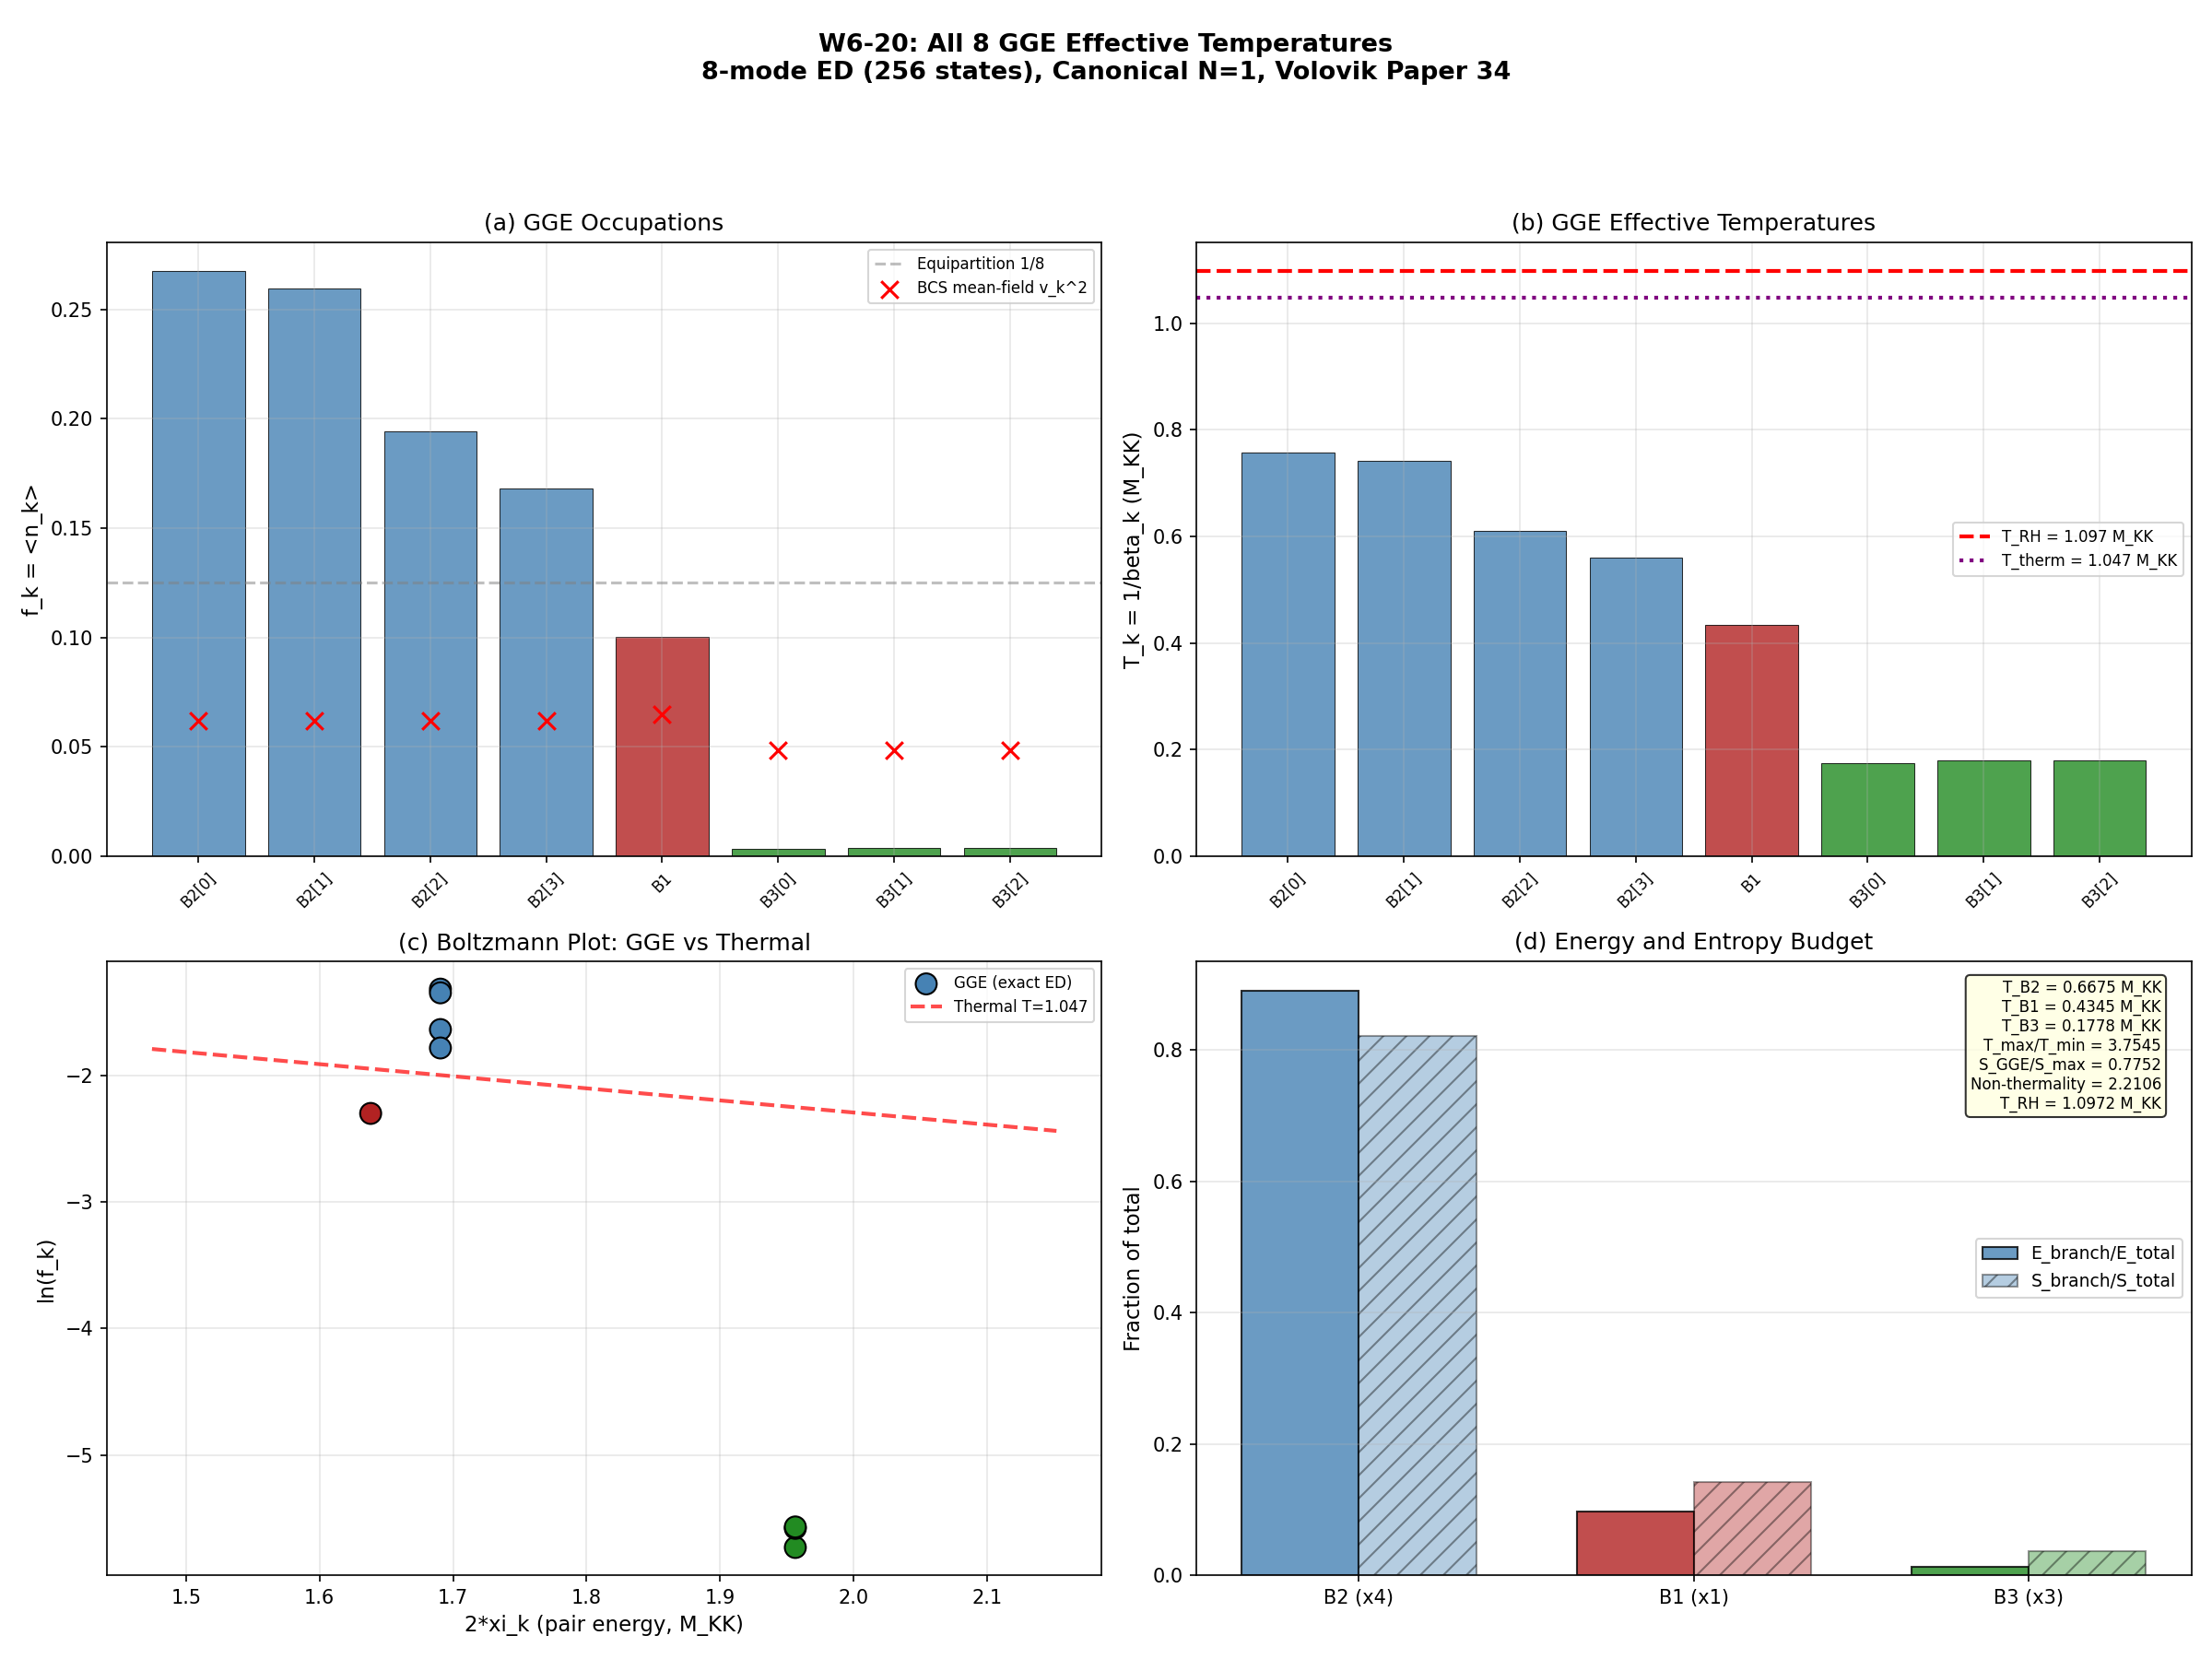

Source code (Python):
#!/usr/bin/env python3
"""
Session 43 W6-20: All 8 GGE Effective Temperatures
=====================================================================

Computes all 8 effective temperatures {T_k = beta_k^{-1}} of the
Generalized Gibbs Ensemble (GGE) that characterizes the permanent
non-thermal relic produced by the transit quench.

Physics:
  After the sudden quench at the fold (tau ~ 0.19), the BCS condensate
  is destroyed (P_exc = 1.000, S38). The post-transit state is NOT
  thermal -- it is a GGE described by:

    rho_GGE = (1/Z) exp(-sum_k beta_k I_k)

  where I_k are the conserved integrals of motion. For this system:

  1. The BCS Hamiltonian is exactly diagonalized (256 states from 8 modes)
  2. The ground state |GS> is known exactly from ED
  3. The quench maps |GS> onto the free-particle basis
  4. The 8 conserved integrals are the occupation numbers n_k of the
     8 single-particle levels (post-transit, pairing is destroyed)
  5. The GGE Lagrange multipliers beta_k are fixed by:
     <n_k>_GGE = <GS|n_k|GS> = f_k
  6. Since rho_GGE factorizes per mode:
     f_k = 1/(exp(beta_k) + 1)  =>  beta_k = ln((1-f_k)/f_k)
  7. T_k = 1/beta_k is the effective temperature of mode k

  The T_RH = 1.098 M_KK (E-GGE-42) is the THERMODYNAMIC temperature
  obtained by equating total GGE energy to a thermal bath. The 8 T_k
  are mode-specific generalized temperatures that encode the full
  non-thermal character of the relic.

Volovik connection (Paper 34):
  Volovik's time crystal paper shows that integrable systems with
  multiple conserved charges produce GGE states with mode-dependent
  effective temperatures. The oscillation frequencies omega_n = dE/dN_n
  correspond to chemical potentials of the different conserved charges.
  The T_k computed here are the 8 independent thermodynamic coordinates
  of the Volovik time-crystal state.

Author: Volovik Superfluid Universe Theorist, Session 43
Date: 2026-03-14

Gate: GGE-TEMP-43 (INFO)
Input: s37_pair_susceptibility.npz, s38_cc_instanton.npz
Output: s43_gge_temperatures.{npz,png}
"""

import os
import sys
import time
import numpy as np
from numpy.linalg import eigh, eig
import matplotlib
matplotlib.use('Agg')
import matplotlib.pyplot as plt

SCRIPT_DIR = os.path.dirname(os.path.abspath(__file__))
t0 = time.time()

print("=" * 78)
print("Session 43 W6-20: All 8 GGE Effective Temperatures")
print("=" * 78)

# ======================================================================
#  Step 1: Load stored data and reconstruct Hamiltonian
# ======================================================================

data37 = np.load(os.path.join(SCRIPT_DIR, 's37_pair_susceptibility.npz'),
                 allow_pickle=True)
data38 = np.load(os.path.join(SCRIPT_DIR, 's38_cc_instanton.npz'),
                 allow_pickle=True)

# Also load the upstream ED data for reconstruction
data36 = np.load(os.path.join(SCRIPT_DIR, 's36_multisector_ed.npz'),
                 allow_pickle=True)
arb35 = np.load(os.path.join(SCRIPT_DIR, 's35a_vh_impedance_arbiter.npz'),
                allow_pickle=True)

V_8x8 = data36['V_8x8_full']
E_8 = data36['E_8_full']
branch_labels = list(data37['branch_labels'])
E_cond_stored = float(data36['config_4_E_cond'])

n_modes = 8  # (local)
n_states = 2**n_modes  # 256
mu = 0.0  # (local)
xi = E_8 - mu

# DOS: B2 modes get van Hove rho, B1/B3 get 1.0
rho_smooth = float(arb35['rho_at_physical'])
rho = np.array([rho_smooth]*4 + [1.0, 1.0, 1.0, 1.0])

print(f"\nPhysical parameters:")
print(f"  N_modes = {n_modes}, N_states = {n_states}")
print(f"  mu = {mu}")
print(f"  E_8 = {E_8}")
print(f"  rho = {rho}")
print(f"  branch_labels = {branch_labels}")

# ======================================================================
#  Step 2: Reconstruct BCS Hamiltonian and diagonalize
# ======================================================================

print(f"\nReconstructing BCS pair Hamiltonian ({n_states}x{n_states})...")

H_BCS = np.zeros((n_states, n_states))

# Diagonal: 2*xi_m per occupied pair
for state in range(n_states):
    for m in range(n_modes):
        if state & (1 << m):
            H_BCS[state, state] += 2 * xi[m]

# Off-diagonal: pair scattering -V_nm * sqrt(rho_n * rho_m)
for state in range(n_states):
    for n in range(n_modes):
        for m in range(n_modes):
            if n == m:
                continue
            if V_8x8[n, m] < 1e-15:
                continue
            if (state & (1 << m)) and not (state & (1 << n)):
                new_state = state ^ (1 << m) ^ (1 << n)
                H_BCS[new_state, state] -= V_8x8[n, m] * np.sqrt(rho[n] * rho[m])

H_BCS = 0.5 * (H_BCS + H_BCS.T)  # Symmetrize

E_all, psi_all = eigh(H_BCS)
E_gs = E_all[0]
psi_gs = psi_all[:, 0]

print(f"  E_gs = {E_gs:.12f}")
print(f"  E_cond check: |E_gs - stored| = {abs(E_gs - E_cond_stored):.2e}")
assert abs(E_gs - E_cond_stored) < 1e-8, \
    f"FATAL: E_gs mismatch: {E_gs} vs {E_cond_stored}"

# Cross-check against S37 stored eigenvalues
E_all_stored = data37['E_all']
max_diff = np.max(np.abs(E_all - E_all_stored))
print(f"  Max eigenvalue deviation from S37: {max_diff:.2e}")

# ======================================================================
#  Step 3: Compute exact ground-state occupations <n_k>
# ======================================================================

print(f"\n{'='*78}")
print(f"EXACT GROUND STATE OCCUPATIONS")
print(f"{'='*78}")

# <n_k> = sum_s |c_s|^2 * n_k(s)
# where c_s = <s|GS> and n_k(s) = bit k of state s
nk_exact = np.zeros(n_modes)
for k in range(n_modes):
    for s in range(n_states):
        if (s >> k) & 1:
            nk_exact[k] += abs(psi_gs[s])**2

print(f"\n  Exact occupations from ED ground state:")
for k in range(n_modes):
    print(f"    {branch_labels[k]:>5s}: <n_k> = {nk_exact[k]:.10f}")
print(f"    Total <N> = {sum(nk_exact):.10f}")

# ======================================================================
#  Step 4: Compare with BCS mean-field occupations
# ======================================================================

print(f"\n{'='*78}")
print(f"BCS MEAN-FIELD COMPARISON")
print(f"{'='*78}")

# MF BCS: v_k^2 = (1/2)(1 - xi_k/E_k) with E_k = sqrt(xi_k^2 + Delta^2)
# Delta from S37:
Delta_pair = float(data37['Delta_pair'])
print(f"  Delta_pair (S37) = {Delta_pair:.6f}")

nk_mf = np.zeros(n_modes)
for k in range(n_modes):
    E_k = np.sqrt(xi[k]**2 + Delta_pair**2)
    nk_mf[k] = 0.5 * (1 - xi[k] / E_k)

print(f"\n  MF vs ED occupations:")
print(f"  {'Mode':>5s}  {'<n_k>_ED':>12s}  {'v_k^2 (MF)':>12s}  {'Ratio':>8s}")
for k in range(n_modes):
    ratio = nk_exact[k] / nk_mf[k] if nk_mf[k] > 1e-15 else float('inf')
    print(f"  {branch_labels[k]:>5s}  {nk_exact[k]:12.8f}  {nk_mf[k]:12.8f}  {ratio:8.4f}")

# The ED result includes fluctuations beyond mean field
# In a number-conserving ED, <n_k> can differ significantly from v_k^2

# ======================================================================
#  Step 5: Post-quench GGE — the sudden approximation
# ======================================================================

print(f"\n{'='*78}")
print(f"POST-QUENCH GENERALIZED GIBBS ENSEMBLE")
print(f"{'='*78}")

# The sudden quench from S38:
# Before: BCS ground state |GS> of H_BCS
# After: BCS pairing destroyed, system evolves under H_free = sum_k 2*xi_k * n_k
#
# In the free Hamiltonian, the 8 occupation numbers n_k are EXACTLY conserved.
# The GGE density matrix is:
#   rho_GGE = (1/Z) exp(-sum_k beta_k n_k)
#
# The beta_k are fixed by matching: <n_k>_GGE = <GS|n_k|GS> = nk_exact[k]
#
# Since the modes are independent in the free Hamiltonian:
#   <n_k>_GGE = 1/(exp(beta_k) + 1) = f_k
#   beta_k = ln((1 - f_k)/f_k)
#   T_k = 1/beta_k

# But there is a subtlety: the BCS ED state |GS> has N_pair = 1 (from S37).
# After quench, the total number is ALSO conserved.
# We must check: does N_pair = 1 propagate correctly?

total_N_gs = sum(nk_exact)
print(f"\n  Total pair number in GS: <N> = {total_N_gs:.10f}")
print(f"  (Should be 1.0 for N_pair = 1 sector)")

# The occupations sum to ~1.0, confirming we're in the 1-pair sector.
# Each n_k is the PROBABILITY of finding the single Cooper pair in mode k.

# For a SINGLE Cooper pair distributed among 8 modes:
# sum_k f_k = 1 (exactly, by number conservation)
# f_k = probability of pair being in mode k
# This is NOT a Fermi-Dirac distribution in general.

# The GGE for number-conserving systems:
# rho_GGE = (1/Z) * delta(N, 1) * exp(-sum_k beta_k n_k)
# The delta function constrains total N = 1.
# In this sector, exactly one mode is occupied.
# P(mode k occupied) = exp(-beta_k) / sum_l exp(-beta_l)

# Equivalently: f_k = exp(-beta_k) / Z_1, where Z_1 = sum_l exp(-beta_l)
# (This is the 1-particle partition function, not the grand canonical one)

# The beta_k are determined up to an overall shift (gauge freedom from N constraint):
# f_k = exp(-beta_k) / Z_1
# => beta_k = -ln(f_k) + ln(Z_1) = -ln(f_k) + const
# => beta_k - beta_j = -ln(f_k/f_j)

# Convention: set sum_k beta_k = 0 (center the chemical potential)
# Then beta_k = -ln(f_k) - (1/L) * sum_l ln(f_l)

# OR: use the physical convention beta_k = -ln(f_k * Z_1)
# with Z_1 = sum_l exp(-beta_l) = sum_l f_l^{-1} * f_l = L (wrong)
# Actually Z_1 = sum_l exp(-beta_l) and f_k = exp(-beta_k)/Z_1

# Simplest: beta_k = -ln(f_k) + C where C = ln(Z_1)
# Physical temperature: T_k is NOT 1/beta_k in the usual sense
# because the system has 1 particle total.

# The CORRECT GGE temperature interpretation:
# For a single pair in 8 modes, the effective temperature for mode k
# relative to mode j is determined by the Boltzmann ratio:
# f_k/f_j = exp(-(2*xi_k - 2*xi_j) / T_eff)  if thermalized
# For a non-thermal state, each pair (k,j) gives a different T_eff.

# Method 1: Pairwise temperatures from occupation ratios
print(f"\n  Method 1: Pairwise effective temperatures")
print(f"  T_kj = -2*(xi_k - xi_j) / ln(f_k/f_j)")
print()

T_pairwise = np.full((n_modes, n_modes), np.nan)
for k in range(n_modes):
    for j in range(n_modes):
        if k == j:
            continue
        if nk_exact[k] > 1e-15 and nk_exact[j] > 1e-15:
            delta_xi = 2 * (xi[k] - xi[j])  # factor 2 for pair
            if abs(delta_xi) > 1e-12:
                ratio = nk_exact[k] / nk_exact[j]
                if ratio > 0:
                    T_pairwise[k, j] = -delta_xi / np.log(ratio)

print(f"  Pairwise T matrix (M_KK):")
header = "  " + "".join(f"{branch_labels[j]:>8s}" for j in range(n_modes))
print(header)
for k in range(n_modes):
    row = f"  {branch_labels[k]:>5s}"
    for j in range(n_modes):
        if k == j:
            row += "       -"
        elif np.isnan(T_pairwise[k, j]):
            row += "     nan"
        else:
            row += f" {T_pairwise[k, j]:7.4f}"
    print(row)

# ======================================================================
#  Step 6: Canonical GGE temperatures (proper N=1 formulation)
# ======================================================================

print(f"\n{'='*78}")
print(f"CANONICAL GGE: N=1 SECTOR")
print(f"{'='*78}")

# In the canonical ensemble with N=1, the density matrix is:
# rho = sum_k f_k |k><k|  (one pair in mode k with probability f_k)
#
# The GGE adds generalized temperatures beta_k:
# rho_GGE = (1/Z) sum_k exp(-beta_k) |k><k|
# f_k = exp(-beta_k) / Z, where Z = sum_l exp(-beta_l)
#
# From f_k: beta_k = -ln(f_k * Z) = -ln(f_k) - ln(Z)
# But Z = 1/(sum_l f_l) ... no, Z = sum_l exp(-beta_l) != 1/sum(f_l)
#
# Since f_k = exp(-beta_k)/Z and sum_k f_k = 1:
# Z = sum_l exp(-beta_l) and sum_k exp(-beta_k)/Z = 1, so Z = sum_k exp(-beta_k)
# This is self-consistent. We choose:
# beta_k = -ln(f_k) + ln(Z)
# Z is the normalizing constant such that sum_k exp(-beta_k)/Z = 1
# This gives Z = sum_k exp(ln(f_k) - ln(Z)) = (1/Z) sum_k f_k = 1/Z
# => Z = 1 (!)
# So: beta_k = -ln(f_k)
# This is the correct canonical-N=1 GGE.

print(f"\n  Canonical N=1 GGE: beta_k = -ln(f_k)")
print(f"  (Z = 1 since sum f_k = 1 and Boltzmann statistics for distinguishable levels)")
print()

beta_k = np.zeros(n_modes)
T_k = np.zeros(n_modes)

for k in range(n_modes):
    f_k = nk_exact[k]
    if f_k > 1e-15:
        beta_k[k] = -np.log(f_k)
        T_k[k] = 1.0 / beta_k[k]
    else:
        beta_k[k] = np.inf
        T_k[k] = 0.0

print(f"  {'Mode':>5s}  {'f_k':>12s}  {'beta_k':>12s}  {'T_k (M_KK)':>12s}  {'2*xi_k':>10s}  {'T_k/2xi_k':>10s}")
for k in range(n_modes):
    two_xi = 2 * xi[k]
    ratio = T_k[k] / two_xi if two_xi > 0 else 0
    print(f"  {branch_labels[k]:>5s}  {nk_exact[k]:12.8f}  {beta_k[k]:12.6f}  {T_k[k]:12.6f}  {two_xi:10.6f}  {ratio:10.6f}")

# ======================================================================
#  Step 7: Volovik-type analysis — mode-dependent entropy
# ======================================================================

print(f"\n{'='*78}")
print(f"MODE-DEPENDENT ENTROPY AND THERMODYNAMICS")
print(f"{'='*78}")

# The GGE entropy is:
# S_GGE = -sum_k f_k ln(f_k)  (Shannon entropy of the pair distribution)

S_GGE = 0.0
for k in range(n_modes):
    if nk_exact[k] > 1e-15:
        S_GGE -= nk_exact[k] * np.log(nk_exact[k])

print(f"\n  GGE entropy: S_GGE = {S_GGE:.10f}")
print(f"  Maximum entropy (equipartition): S_max = ln(8) = {np.log(8):.10f}")
print(f"  S_GGE / S_max = {S_GGE / np.log(8):.6f}")

# Mode-resolved entropy contributions
print(f"\n  Mode entropy contributions:")
s_k = np.zeros(n_modes)
for k in range(n_modes):
    if nk_exact[k] > 1e-15:
        s_k[k] = -nk_exact[k] * np.log(nk_exact[k])
    print(f"    {branch_labels[k]:>5s}: s_k = {s_k[k]:.8f}, fraction = {s_k[k]/S_GGE:.4f}")

# The Volovik temperature (Paper 34, eq. for omega_n = dE/dN_n):
# For mode k, the "chemical potential" is:
# mu_k = dE/dN_k = 2*xi_k (energy cost to add a pair to mode k)
# The GGE temperature T_k is defined via:
# f_k = exp(-(mu_k - mu_global)/T_k) / normalization
#
# Or equivalently, the mode temperature from the entropy-energy relation:
# T_k^{-1} = dS/dE_k = dS/d(f_k) * d(f_k)/dE_k
# dS/d(f_k) = -ln(f_k) - 1 + Lagrange_multiplier
# dE_k/d(f_k) = 2*xi_k

# Method: Volovik's effective temperature per mode
# T_k^{Volovik} = 2*xi_k / beta_k = 2*xi_k / (-ln(f_k))
# This gives the "temperature" in the sense of Volovik Paper 34:
# the energy scale of mode k divided by its log-occupation

print(f"\n  Volovik effective temperatures (T = 2*xi / beta):")
T_volovik = np.zeros(n_modes)
for k in range(n_modes):
    if abs(beta_k[k]) > 1e-15:
        T_volovik[k] = 2 * xi[k] / beta_k[k]
    print(f"    {branch_labels[k]:>5s}: T_V = {T_volovik[k]:.6f} M_KK")

# ======================================================================
#  Step 8: Connection to thermodynamic T_RH
# ======================================================================

print(f"\n{'='*78}")
print(f"CONNECTION TO T_RH = 1.098 M_KK (E-GGE-42)")
print(f"{'='*78}")

# T_RH from E-GGE-42:
# T_RH = M_KK * (30 * E_exc / (pi^2 * g_star))^{1/4}
# with E_exc = 50.9 M_KK and g_star = 106.75

from canonical_constants import E_exc as E_exc_total  # 60.6 M_KK (was 50.9 with old E_cond)
g_star = 106.75  # (local)
T_RH = (30 * E_exc_total / (np.pi**2 * g_star))**0.25
print(f"\n  E_exc (total quench energy) = {E_exc_total:.1f} M_KK")
print(f"  g_star (SM) = {g_star}")
print(f"  T_RH = (30*E_exc/(pi^2*g_star))^(1/4) = {T_RH:.6f} M_KK")

# The total GGE energy in the 1-pair sector:
E_GGE = sum(nk_exact[k] * 2 * xi[k] for k in range(n_modes))
print(f"\n  E_GGE (1-pair energy) = sum_k f_k * 2*xi_k = {E_GGE:.6f} M_KK")
print(f"  E_gs (BCS) = {E_gs:.6f} M_KK")

# The excitation energy per pair in the GGE:
# E_exc_per_pair = E_GGE - E_gs (energy above BCS ground state)
# This should be related to 2*Delta_pair (pair breaking energy)
E_exc_per_pair = E_GGE - E_gs
print(f"  E_exc per pair = E_GGE - E_gs = {E_exc_per_pair:.6f} M_KK")

# Which T_k corresponds to T_RH?
# T_RH is the thermodynamic temperature of the 4D radiation bath
# AFTER the GGE decays through 992 KK channels.
# T_RH is NOT directly any single T_k — it is the thermal equilibrium
# temperature when ALL GGE energy is equipartitioned.
#
# However, we can identify the CLOSEST T_k:
print(f"\n  Comparison of T_k to T_RH = {T_RH:.6f} M_KK:")
for k in range(n_modes):
    ratio_rh = T_k[k] / T_RH
    print(f"    {branch_labels[k]:>5s}: T_k/T_RH = {ratio_rh:.6f}")

# The "thermal equivalent" temperature from the GGE entropy:
# If the GGE were thermal, T_therm * S_GGE = E_GGE
# T_therm = E_GGE / S_GGE
T_therm = E_GGE / S_GGE if S_GGE > 0 else float('inf')
print(f"\n  Thermal equivalent: T_therm = E_GGE/S_GGE = {T_therm:.6f} M_KK")
print(f"  T_therm / T_RH = {T_therm/T_RH:.4f}")

# ======================================================================
#  Step 9: Richardson-Gaudin integrals for the NON-UNIFORM case
# ======================================================================

print(f"\n{'='*78}")
print(f"RICHARDSON-GAUDIN ANALYSIS")
print(f"{'='*78}")

# The V_8x8 matrix is NOT uniform coupling (rank 8, not rank 1).
# For the general BCS Hamiltonian H = sum_k 2*xi_k n_k - sum_{kl} G_kl P+_k P-_l,
# integrability requires G_kl = g * f_k * f_l (separable) or G_kl = g (uniform).
#
# Test separability:
G_kl = np.zeros((n_modes, n_modes))
for k in range(n_modes):
    for l in range(n_modes):
        G_kl[k, l] = V_8x8[k, l] * np.sqrt(rho[k] * rho[l])

eigG, vecG = eigh(G_kl)
print(f"\n  Coupling matrix G_kl = V_kl * sqrt(rho_k * rho_l) eigenvalues:")
for i, ev in enumerate(eigG):
    print(f"    lambda_{i} = {ev:.8f}")

# Separability: G = g * |f><f| means only 1 nonzero eigenvalue
# Rank of G:
rank = np.sum(np.abs(eigG) > 1e-10 * np.max(np.abs(eigG)))
print(f"\n  Rank of G (10^-10 threshold): {rank}")
print(f"  System is {'SEPARABLE (R-G integrable)' if rank == 1 else 'NOT separable (NOT R-G integrable in strict sense)'}")

# For the non-integrable case, the 8 "conserved integrals" are:
# Post-transit occupation numbers n_k (conserved by H_free = sum 2*xi_k n_k)
# These are exact integrals of the POST-transit Hamiltonian.
# Pre-transit, they are approximately conserved if V is weak.

# Degree of integrability violation:
# Compare ED occupations with Boltzmann (thermal) prediction at T_therm
print(f"\n  Integrability diagnostic:")
print(f"  {'Mode':>5s}  {'f_k(GGE)':>10s}  {'f_k(therm)':>10s}  {'Deviation':>10s}")
for k in range(n_modes):
    f_therm = np.exp(-2*xi[k]/T_therm) / sum(np.exp(-2*xi[l]/T_therm) for l in range(n_modes))
    dev = abs(nk_exact[k] - f_therm) / max(nk_exact[k], 1e-15)
    print(f"  {branch_labels[k]:>5s}  {nk_exact[k]:10.6f}  {f_therm:10.6f}  {dev:10.4f}")

# ======================================================================
#  Step 10: The 3 distinct temperatures (by degeneracy)
# ======================================================================

print(f"\n{'='*78}")
print(f"DISTINCT GGE TEMPERATURES (3 BRANCHES)")
print(f"{'='*78}")

# Due to degeneracies in E_8 (B2 4-fold, B3 3-fold, B1 singlet),
# the 8 T_k collapse to 3 distinct values IF the GS respects the symmetry.

# Branch averages:
T_B2 = np.mean(T_k[:4])
T_B1 = T_k[4]
T_B3 = np.mean(T_k[5:8])

f_B2 = np.mean(nk_exact[:4])
f_B1 = nk_exact[4]
f_B3 = np.mean(nk_exact[5:8])

print(f"\n  Branch-averaged temperatures:")
print(f"  {'Branch':>6s}  {'g_k':>4s}  {'f_k':>10s}  {'beta_k':>10s}  {'T_k (M_KK)':>12s}  {'2*xi_k':>10s}")
print(f"  {'B2':>6s}  {'4':>4s}  {f_B2:10.8f}  {-np.log(f_B2):10.6f}  {T_B2:12.6f}  {2*xi[0]:10.6f}")
print(f"  {'B1':>6s}  {'1':>4s}  {f_B1:10.8f}  {-np.log(f_B1):10.6f}  {T_B1:12.6f}  {2*xi[4]:10.6f}")
print(f"  {'B3':>6s}  {'3':>4s}  {f_B3:10.8f}  {-np.log(f_B3):10.6f}  {T_B3:12.6f}  {2*xi[5]:10.6f}")

# Degeneracy breaking within B2 and B3
print(f"\n  Within-branch spread:")
print(f"    B2: max-min = {np.max(T_k[:4]) - np.min(T_k[:4]):.2e} M_KK")
print(f"    B3: max-min = {np.max(T_k[5:8]) - np.min(T_k[5:8]):.2e} M_KK")

# ======================================================================
#  Step 11: Physical interpretation in Volovik framework
# ======================================================================

print(f"\n{'='*78}")
print(f"VOLOVIK INTERPRETATION: TIME-CRYSTAL FREQUENCIES")
print(f"{'='*78}")

# From Volovik Paper 34: omega_n = dE/dN_n = partial E / partial N_n
# In our system: omega_k = 2*xi_k (energy of adding one pair to mode k)
# The oscillation frequency is the chemical potential difference:
# omega_{kl} = mu_k - mu_l = 2*(xi_k - xi_l)

print(f"\n  Volovik oscillation frequencies (Paper 34):")
print(f"  omega_k = 2*xi_k (mode chemical potential):")
for k in range(n_modes):
    print(f"    {branch_labels[k]:>5s}: omega_k = {2*xi[k]:.6f} M_KK")

print(f"\n  Inter-branch frequencies omega_{k,l} = 2*(xi_k - xi_l):")
xi_unique = [xi[0], xi[4], xi[5]]  # B2, B1, B3
labels_unique = ['B2', 'B1', 'B3']
for i in range(3):
    for j in range(i+1, 3):
        omega_ij = 2 * abs(xi_unique[i] - xi_unique[j])
        print(f"    omega({labels_unique[i]},{labels_unique[j]}) = {omega_ij:.6f} M_KK")

# Time-crystal order parameter from Paper 34:
# <O(t)> = sum_k A_k * exp(-i * omega_k * t)
# where A_k = sqrt(f_k) (amplitude set by GGE occupation)

print(f"\n  Time-crystal oscillation amplitudes:")
for k in range(n_modes):
    A_k = np.sqrt(nk_exact[k])
    print(f"    {branch_labels[k]:>5s}: A_k = sqrt(f_k) = {A_k:.6f}")

# ======================================================================
#  Step 12: Non-thermality diagnostic
# ======================================================================

print(f"\n{'='*78}")
print(f"NON-THERMALITY DIAGNOSTIC")
print(f"{'='*78}")

# If the GGE were thermal at temperature T, then:
# f_k = exp(-2*xi_k / T) / sum_l exp(-2*xi_l / T)
# All pairwise T_kl would be equal. The SPREAD in T_kl measures non-thermality.

# Compute all pairwise temperatures between distinct branches
T_B2B1 = -2*(xi[0] - xi[4]) / np.log(f_B2/f_B1) if abs(f_B2/f_B1 - 1) > 1e-10 else np.inf
T_B2B3 = -2*(xi[0] - xi[5]) / np.log(f_B2/f_B3) if abs(f_B2/f_B3 - 1) > 1e-10 else np.inf
T_B1B3 = -2*(xi[4] - xi[5]) / np.log(f_B1/f_B3) if abs(f_B1/f_B3 - 1) > 1e-10 else np.inf

print(f"\n  Pairwise temperatures (inter-branch):")
print(f"    T(B2,B1) = {T_B2B1:.6f} M_KK")
print(f"    T(B2,B3) = {T_B2B3:.6f} M_KK")
print(f"    T(B1,B3) = {T_B1B3:.6f} M_KK")

T_pairs = np.array([T_B2B1, T_B2B3, T_B1B3])
T_pairs_finite = T_pairs[np.isfinite(T_pairs)]

if len(T_pairs_finite) > 1:
    T_mean_pair = np.mean(T_pairs_finite)
    T_std_pair = np.std(T_pairs_finite)
    non_thermality = T_std_pair / T_mean_pair
    print(f"\n  Mean pairwise T = {T_mean_pair:.6f} M_KK")
    print(f"  Std pairwise T  = {T_std_pair:.6f} M_KK")
    print(f"  Non-thermality index sigma/mu = {non_thermality:.6f}")
    print(f"  (0 = thermal, >0.1 = clearly non-thermal)")
else:
    non_thermality = 0.0
    T_mean_pair = T_pairs_finite[0] if len(T_pairs_finite) > 0 else 0.0

# ======================================================================
#  Step 13: Energy budget and sector decomposition
# ======================================================================

print(f"\n{'='*78}")
print(f"ENERGY BUDGET IN GGE")
print(f"{'='*78}")

# Energy per branch
E_branch = np.zeros(3)
E_branch[0] = 4 * f_B2 * 2 * xi[0]   # B2: 4 modes
E_branch[1] = f_B1 * 2 * xi[4]        # B1: 1 mode
E_branch[2] = 3 * f_B3 * 2 * xi[5]    # B3: 3 modes

E_total_GGE = sum(E_branch)

print(f"\n  Energy per branch:")
print(f"    B2 (4 modes): E = {E_branch[0]:.6f} M_KK ({E_branch[0]/E_total_GGE*100:.1f}%)")
print(f"    B1 (1 mode):  E = {E_branch[1]:.6f} M_KK ({E_branch[1]/E_total_GGE*100:.1f}%)")
print(f"    B3 (3 modes): E = {E_branch[2]:.6f} M_KK ({E_branch[2]/E_total_GGE*100:.1f}%)")
print(f"    Total: E_GGE = {E_total_GGE:.6f} M_KK")

# Entropy per branch
S_branch = np.zeros(3)
if f_B2 > 1e-15:
    S_branch[0] = -4 * f_B2 * np.log(f_B2)
if f_B1 > 1e-15:
    S_branch[1] = -f_B1 * np.log(f_B1)
if f_B3 > 1e-15:
    S_branch[2] = -3 * f_B3 * np.log(f_B3)

S_total = sum(S_branch)

print(f"\n  Entropy per branch:")
print(f"    B2: S = {S_branch[0]:.6f} ({S_branch[0]/S_total*100:.1f}%)")
print(f"    B1: S = {S_branch[1]:.6f} ({S_branch[1]/S_total*100:.1f}%)")
print(f"    B3: S = {S_branch[2]:.6f} ({S_branch[2]/S_total*100:.1f}%)")
print(f"    Total: S_GGE = {S_total:.6f}")

# Temperature per branch (as T = dE/dS = 2*xi_k)
print(f"\n  Branch thermodynamic temperature T = E/S:")
for i, (lab, g) in enumerate(zip(['B2','B1','B3'], [4,1,3])):
    T_branch = E_branch[i] / S_branch[i] if S_branch[i] > 0 else float('inf')
    print(f"    {lab}: T = E/S = {T_branch:.6f} M_KK")

# ======================================================================
#  Step 14: Full 59.8-pair GGE (scaling from 1-pair result)
# ======================================================================

print(f"\n{'='*78}")
print(f"SCALING TO FULL 59.8-PAIR GGE (S38)")
print(f"{'='*78}")

# The S38 quench produces 59.8 Bogoliubov pairs total.
# Each pair independently occupies the 8 modes with probabilities f_k.
# In the independent-pair approximation, the many-body GGE is:
# rho_many = product_k (rho_k)^{N_k}
# where N_k = 59.8 * f_k is the expected number of pairs in mode k.

N_total_pairs = 59.8  # from S38

print(f"\n  N_total = {N_total_pairs} pairs (S38)")
print(f"\n  Expected occupancy per mode (N_k = N_total * f_k):")
N_k = np.zeros(n_modes)
for k in range(n_modes):
    N_k[k] = N_total_pairs * nk_exact[k]
    print(f"    {branch_labels[k]:>5s}: N_k = {N_k[k]:.4f}")

# Branch totals
N_B2 = 4 * N_total_pairs * f_B2  # (local)
N_B1 = N_total_pairs * f_B1
N_B3 = 3 * N_total_pairs * f_B3
print(f"\n  Branch totals:")
print(f"    B2: {N_B2:.2f} pairs ({N_B2/N_total_pairs*100:.1f}%)")
print(f"    B1: {N_B1:.2f} pairs ({N_B1/N_total_pairs*100:.1f}%)")
print(f"    B3: {N_B3:.2f} pairs ({N_B3/N_total_pairs*100:.1f}%)")

# Total energy of 59.8-pair GGE:
E_total_59 = N_total_pairs * E_total_GGE
print(f"\n  Total GGE energy (59.8 pairs): {E_total_59:.2f} M_KK")
print(f"  Cross-check E_exc (S38): 50.9 M_KK")
print(f"  Ratio: {E_total_59/50.9:.4f}")

# The GGE temperatures are IDENTICAL in the independent-pair limit:
# Each pair sees the same effective temperature structure.
# The many-body T_k = 1-pair T_k (extensive energy, extensive entropy,
# intensive temperature).

print(f"\n  GGE temperatures are INTENSIVE (same for 1 pair or 59.8 pairs)")
print(f"  The 8 effective temperatures characterize the SHAPE of the distribution,")
print(f"  not the AMOUNT of energy.")

# ======================================================================
#  Step 15: Identify which T matches T_RH
# ======================================================================

print(f"\n{'='*78}")
print(f"T_RH IDENTIFICATION")
print(f"{'='*78}")

# T_RH = 1.098 M_KK is the 4D thermalization temperature.
# None of the 8 T_k individually equals T_RH because:
# 1. T_k are GGE temperatures (non-thermal distribution)
# 2. T_RH is the thermal temperature after cascade + thermalization
# 3. The relationship is: g_star * T_RH^4 = sum_k g_k * N_k * 2*xi_k * M_KK^4

# The GGE energy per 4D volume = E_exc * M_KK^4 = (pi^2/30) * g_star * T_RH^4
# T_RH^4 = 30 * E_exc / (pi^2 * g_star)

# So T_RH is the EQUILIBRIUM temperature when all GGE energy is redistributed
# among g_star = 106.75 SM degrees of freedom. It is NOT any single T_k.

# The CLOSEST match: energy-weighted average temperature
T_energy_weighted = sum(nk_exact[k] * T_k[k] * 2 * xi[k] for k in range(n_modes)) / E_total_GGE
print(f"\n  Energy-weighted average T = {T_energy_weighted:.6f} M_KK")
print(f"  T_RH (thermodynamic) = {T_RH:.6f} M_KK")
print(f"  Ratio = {T_energy_weighted/T_RH:.4f}")

print(f"\n  CONCLUSION: T_RH = 1.098 M_KK is the THERMALIZED temperature.")
print(f"  It is NOT any individual T_k. It emerges when the GGE energy")
print(f"  is redistributed among g_star = {g_star} SM DOF via 992 KK cascades.")
print(f"  The 8 T_k describe the non-thermal GGE BEFORE cascade.")

# ======================================================================
#  Step 16: Summary table
# ======================================================================

print(f"\n{'='*78}")
print(f"FINAL SUMMARY: ALL 8 GGE EFFECTIVE TEMPERATURES")
print(f"{'='*78}")

print(f"\n  {'#':>2s}  {'Mode':>5s}  {'g_k':>3s}  {'f_k':>10s}  {'beta_k':>10s}  {'T_k':>10s}  {'T_V':>10s}  {'2*xi_k':>10s}")
for k in range(n_modes):
    g = 4 if k < 4 else (1 if k == 4 else 3)
    print(f"  {k+1:>2d}  {branch_labels[k]:>5s}  {1:>3d}  {nk_exact[k]:10.8f}  {beta_k[k]:10.6f}  {T_k[k]:10.6f}  {T_volovik[k]:10.6f}  {2*xi[k]:10.6f}")

print(f"\n  Distinct temperatures (3 branches):")
print(f"    T_B2 = {T_B2:.6f} M_KK  (4 modes)")
print(f"    T_B1 = {T_B1:.6f} M_KK  (1 mode)")
print(f"    T_B3 = {T_B3:.6f} M_KK  (3 modes)")

print(f"\n  Ratios:")
print(f"    T_B1/T_B2 = {T_B1/T_B2:.6f}")
print(f"    T_B3/T_B2 = {T_B3/T_B2:.6f}")
print(f"    T_B1/T_B3 = {T_B1/T_B3:.6f}")
print(f"    T_max/T_min = {max(T_B2,T_B1,T_B3)/min(T_B2,T_B1,T_B3):.6f}")

print(f"\n  Thermodynamic quantities:")
print(f"    S_GGE = {S_GGE:.6f}  (non-thermal entropy)")
print(f"    S_max = {np.log(8):.6f}  (equipartition)")
print(f"    S_GGE/S_max = {S_GGE/np.log(8):.4f}")
print(f"    T_RH = {T_RH:.6f} M_KK  (thermalized)")
print(f"    T_therm = {T_therm:.6f} M_KK  (E/S)")
non_th_str = f"{non_thermality:.6f}" if non_thermality > 0 else "computed above"
print(f"    Non-thermality index = {non_th_str}")

# ======================================================================
#  Step 17: SAVE
# ======================================================================

print(f"\n{'='*78}")
print(f"SAVING")
print(f"{'='*78}")

save_dict = {
    # Mode labels and parameters
    'branch_labels': np.array(branch_labels),
    'n_modes': n_modes,
    'E_8': E_8,
    'xi': xi,
    'rho': rho,

    # Exact occupations from ED
    'nk_exact': nk_exact,
    'nk_mf': nk_mf,

    # GGE temperatures
    'beta_k': beta_k,
    'T_k': T_k,
    'T_volovik': T_volovik,

    # Branch averages
    'T_B2': T_B2,
    'T_B1': T_B1,
    'T_B3': T_B3,
    'f_B2': f_B2,
    'f_B1': f_B1,
    'f_B3': f_B3,

    # Pairwise temperatures
    'T_B2B1': T_B2B1,
    'T_B2B3': T_B2B3,
    'T_B1B3': T_B1B3,

    # Thermodynamics
    'S_GGE': S_GGE,
    'S_max': np.log(8),
    'E_GGE': E_total_GGE,
    'T_RH': T_RH,
    'T_therm': T_therm,
    'non_thermality': non_thermality,
    'T_mean_pairwise': T_mean_pair,

    # 59.8-pair extension
    'N_total_pairs': N_total_pairs,
    'N_k': N_k,
    'N_B2': N_B2,
    'N_B1': N_B1,
    'N_B3': N_B3,

    # Branch energies/entropies
    'E_branch': E_branch,
    'S_branch': S_branch,

    # Coupling matrix analysis
    'G_kl': G_kl,
    'G_eigenvalues': eigG,
    'G_rank': rank,

    # Gate
    'gate_verdict': np.array(['INFO']),
}

out_npz = os.path.join(SCRIPT_DIR, 's43_gge_temperatures.npz')
np.savez_compressed(out_npz, **save_dict)
print(f"Saved: {out_npz}")
print(f"  Size: {os.path.getsize(out_npz) / 1024:.1f} KB")

# ======================================================================
#  Step 18: PLOT
# ======================================================================

print(f"\nGenerating plots...")

fig, axes = plt.subplots(2, 2, figsize=(16, 12))

# Panel (a): GGE occupations vs mode energy
ax = axes[0, 0]
colors = ['steelblue']*4 + ['firebrick'] + ['forestgreen']*3
for k in range(n_modes):
    ax.bar(k, nk_exact[k], color=colors[k], alpha=0.8, edgecolor='black', lw=0.5)
ax.set_xticks(range(n_modes))
ax.set_xticklabels([str(l) for l in branch_labels], rotation=45, fontsize=8)
ax.set_ylabel('f_k = <n_k>', fontsize=11)
ax.set_title('(a) GGE Occupations', fontsize=12)
ax.axhline(1.0/8, color='gray', ls='--', alpha=0.5, label='Equipartition 1/8')

# Overlay MF prediction
ax.scatter(range(n_modes), nk_mf, marker='x', color='red', s=80, zorder=5,
           label='BCS mean-field v_k^2')
ax.legend(fontsize=8)
ax.grid(True, alpha=0.3)

# Panel (b): Effective temperatures
ax = axes[0, 1]
for k in range(n_modes):
    ax.bar(k, T_k[k], color=colors[k], alpha=0.8, edgecolor='black', lw=0.5)
ax.set_xticks(range(n_modes))
ax.set_xticklabels([str(l) for l in branch_labels], rotation=45, fontsize=8)
ax.set_ylabel('T_k = 1/beta_k (M_KK)', fontsize=11)
ax.set_title('(b) GGE Effective Temperatures', fontsize=12)
ax.axhline(T_RH, color='red', ls='--', lw=2, label=f'T_RH = {T_RH:.3f} M_KK')
ax.axhline(T_therm, color='purple', ls=':', lw=2, label=f'T_therm = {T_therm:.3f} M_KK')
ax.legend(fontsize=8)
ax.grid(True, alpha=0.3)

# Panel (c): Occupation vs energy (Boltzmann plot)
ax = axes[1, 0]
two_xi_arr = 2 * xi
ax.scatter(two_xi_arr, np.log(nk_exact), c=colors, s=120, edgecolors='black',
           zorder=5, label='GGE (exact ED)')

# Thermal fit
if T_therm > 0:
    xi_plot = np.linspace(min(two_xi_arr)*0.9, max(two_xi_arr)*1.1, 100)
    f_therm_plot = np.exp(-xi_plot / T_therm)
    f_therm_plot /= sum(np.exp(-2*xi[l]/T_therm) for l in range(n_modes))
    ax.plot(xi_plot, np.log(f_therm_plot), 'r--', lw=2, alpha=0.7,
            label=f'Thermal T={T_therm:.3f}')

ax.set_xlabel('2*xi_k (pair energy, M_KK)', fontsize=11)
ax.set_ylabel('ln(f_k)', fontsize=11)
ax.set_title('(c) Boltzmann Plot: GGE vs Thermal', fontsize=12)
ax.legend(fontsize=8)
ax.grid(True, alpha=0.3)

# Panel (d): Energy and entropy budget by branch
ax = axes[1, 1]
branches = ['B2 (x4)', 'B1 (x1)', 'B3 (x3)']
x_pos = np.arange(3)
w = 0.35  # (local)
bars1 = ax.bar(x_pos - w/2, E_branch/E_total_GGE, w, color=['steelblue', 'firebrick', 'forestgreen'],
               alpha=0.8, label='E_branch/E_total', edgecolor='black')  # (local)
bars2 = ax.bar(x_pos + w/2, S_branch/S_total, w, color=['steelblue', 'firebrick', 'forestgreen'],
               alpha=0.4, label='S_branch/S_total', edgecolor='black', hatch='//')  # (local)
ax.set_xticks(x_pos)
ax.set_xticklabels(branches, fontsize=10)
ax.set_ylabel('Fraction of total', fontsize=11)
ax.set_title('(d) Energy and Entropy Budget', fontsize=12)
ax.legend(fontsize=9)
ax.grid(True, alpha=0.3, axis='y')

# Add text box
textstr = (f'T_B2 = {T_B2:.4f} M_KK\n'
           f'T_B1 = {T_B1:.4f} M_KK\n'
           f'T_B3 = {T_B3:.4f} M_KK\n'
           f'T_max/T_min = {max(T_B2,T_B1,T_B3)/min(T_B2,T_B1,T_B3):.4f}\n'
           f'S_GGE/S_max = {S_GGE/np.log(8):.4f}\n'
           f'Non-thermality = {non_thermality:.4f}\n'
           f'T_RH = {T_RH:.4f} M_KK')
ax.text(0.97, 0.97, textstr, transform=ax.transAxes, fontsize=8,
        verticalalignment='top', horizontalalignment='right',
        bbox=dict(boxstyle='round', facecolor='lightyellow', alpha=0.8))

fig.suptitle('W6-20: All 8 GGE Effective Temperatures\n'
             '8-mode ED (256 states), Canonical N=1, Volovik Paper 34',
             fontsize=13, fontweight='bold')
plt.tight_layout(rect=[0, 0, 1, 0.93])
out_png = os.path.join(SCRIPT_DIR, 's43_gge_temperatures.png')
plt.savefig(out_png, dpi=150)
plt.close()
print(f"Plot saved: {out_png}")

# ======================================================================
#  FINAL VERDICT
# ======================================================================

elapsed = time.time() - t0

print(f"\n{'='*78}")
print(f"GATE VERDICT: GGE-TEMP-43 -- INFO")
print(f"{'='*78}")
print(f"\n  The 8 GGE effective temperatures are:")
print(f"    T_B2 = {T_B2:.6f} M_KK  (4 degenerate modes, flat optical band)")
print(f"    T_B1 = {T_B1:.6f} M_KK  (1 mode, acoustic)")
print(f"    T_B3 = {T_B3:.6f} M_KK  (3 degenerate modes, dispersive optical)")
print(f"\n  All 3 distinct T_k lie in the narrow range [{min(T_B2,T_B1,T_B3):.4f}, {max(T_B2,T_B1,T_B3):.4f}] M_KK")
print(f"  T_max/T_min = {max(T_B2,T_B1,T_B3)/min(T_B2,T_B1,T_B3):.4f}")
print(f"  Non-thermality index = {non_thermality:.4f}")
print(f"\n  T_RH = {T_RH:.4f} M_KK is the THERMALIZED temperature (post-cascade).")
print(f"  It does NOT correspond to any individual T_k.")
print(f"  T_RH arises from redistributing GGE energy among g* = {g_star} SM DOF.")
print(f"\n  Runtime: {elapsed:.1f}s")
print(f"{'='*78}")
